The GitHub repository hmleclair/HonorsProject contains a labelled image folder "images_shoes" with 2 categories: heels, sneakers. Examples follow, each with its label.

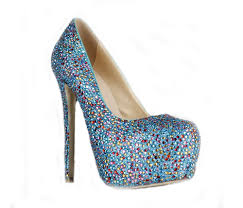
Label: heels

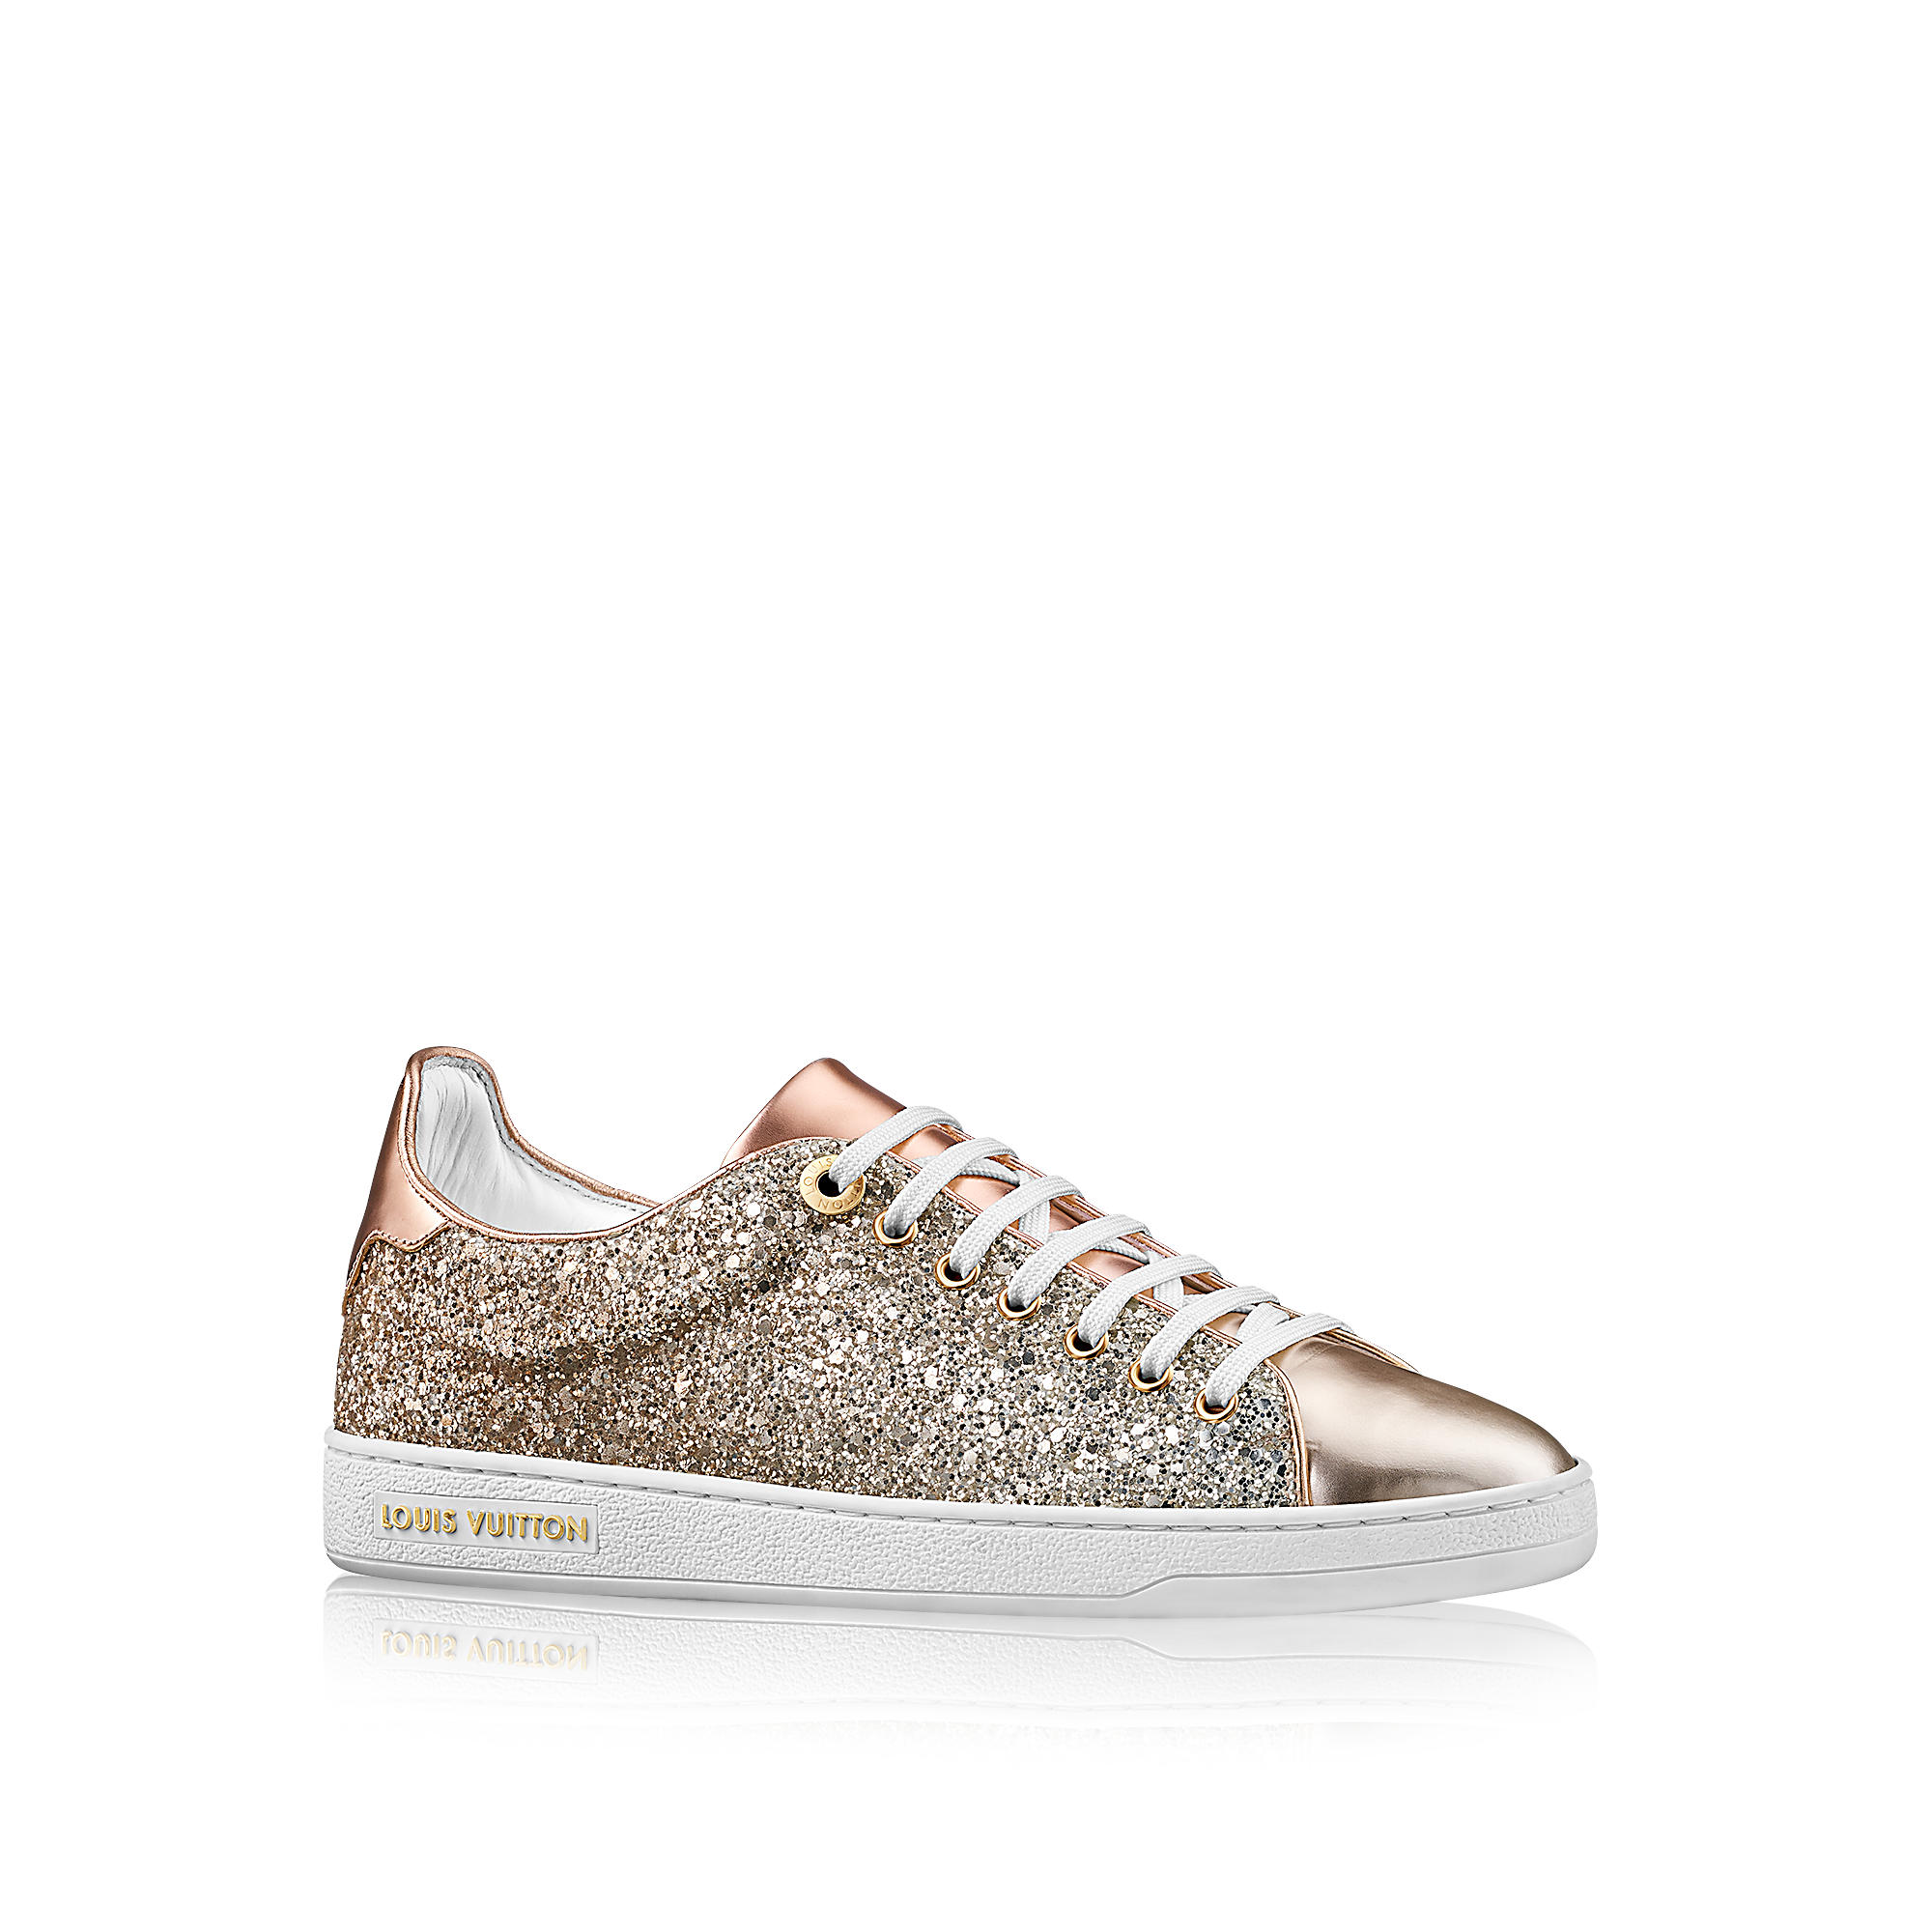
Label: sneakers

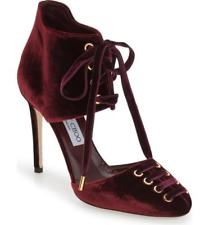
Label: heels

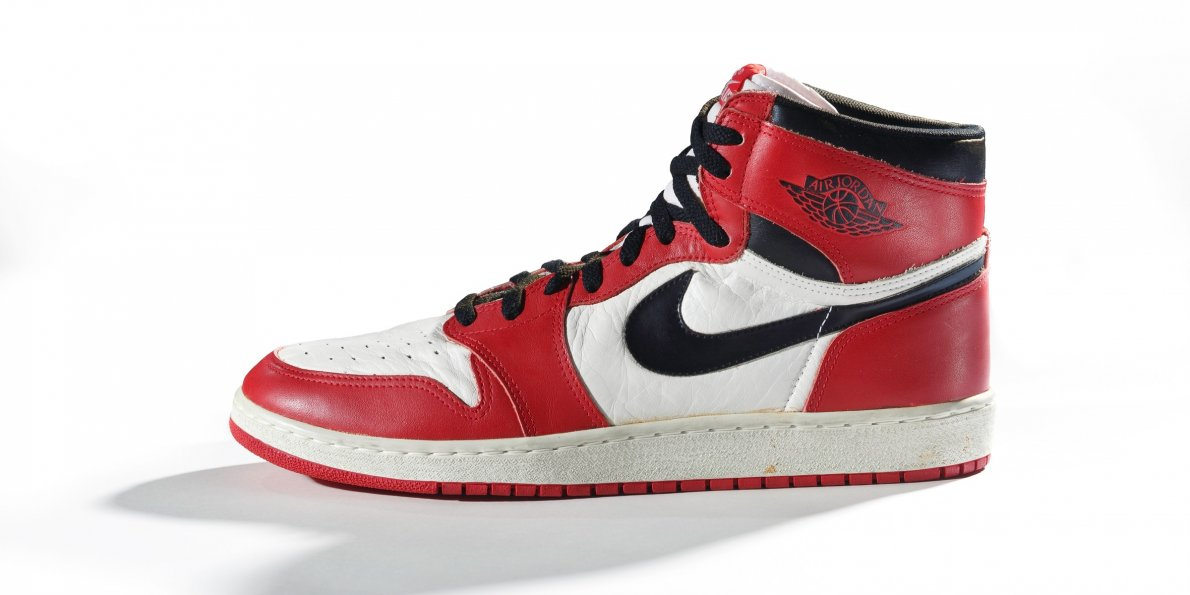
Label: sneakers

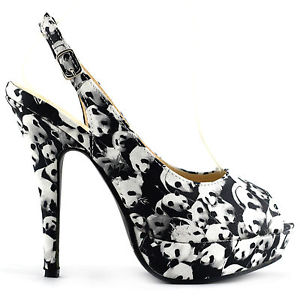
Label: heels

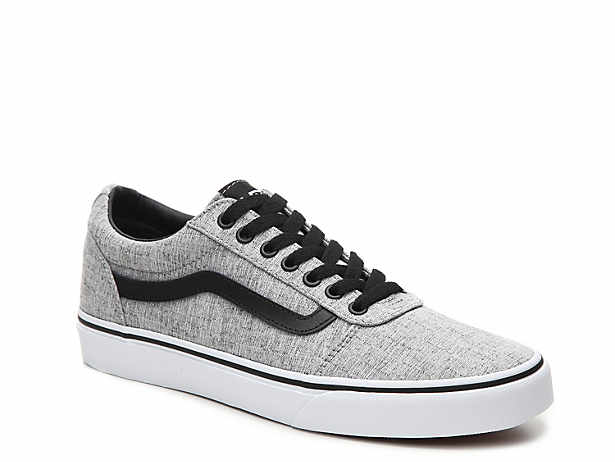
Label: sneakers
